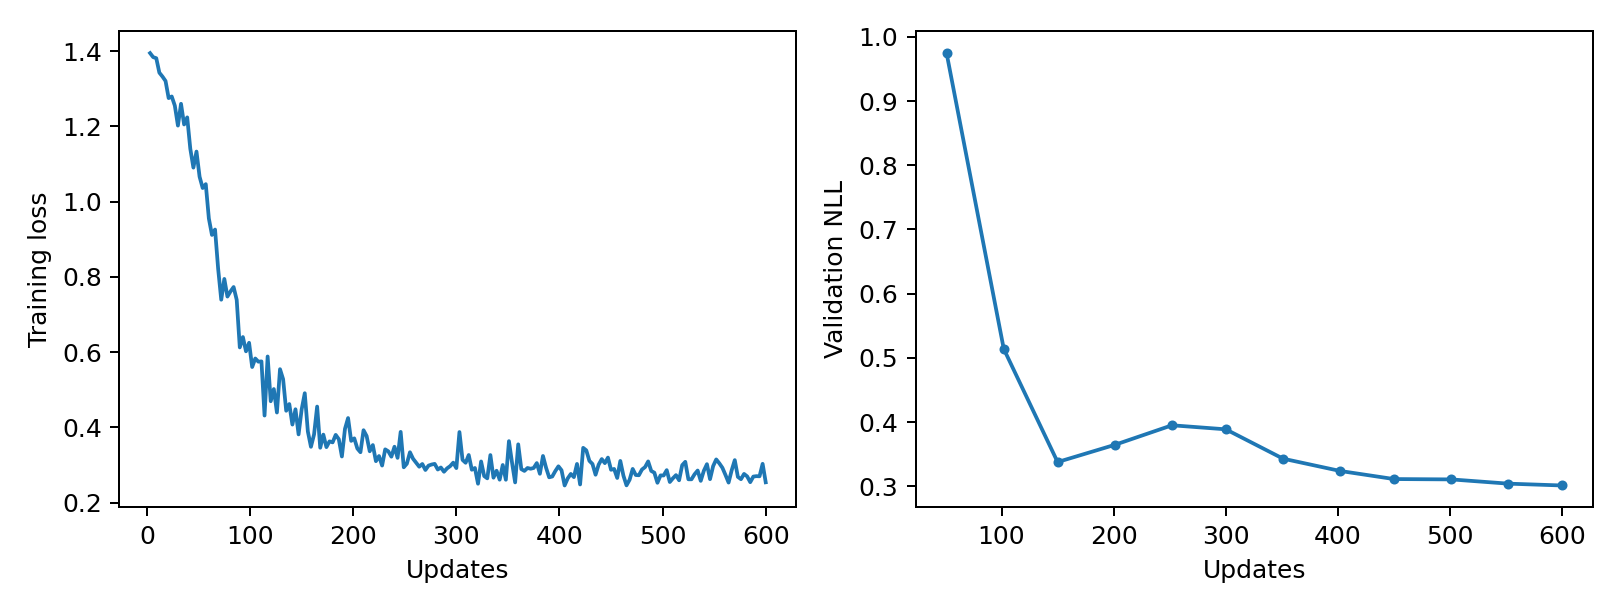

The file beside this chart, header and first rows:
epoch, updates, train_loss, validation_nll, train_seconds, peak_gpu_mib
1, 3, 1.395, , 0.2716, 1197
2, 6, 1.384, , 0.2662, 1197
3, 9, 1.381, , 0.2795, 1197
4, 12, 1.342, , 0.2804, 1197
5, 15, 1.332, , 0.2802, 1197
6, 18, 1.32, , 0.2807, 1197
7, 21, 1.275, , 0.275, 1197
8, 24, 1.279, , 0.2779, 1197
9, 27, 1.255, , 0.277, 1197
10, 30, 1.202, , 0.2785, 1197
11, 33, 1.26, , 0.2819, 1197
12, 36, 1.205, , 0.2832, 1197
13, 39, 1.224, , 0.2747, 1197
14, 42, 1.14, , 0.2782, 1197
15, 45, 1.09, , 0.2743, 1197
16, 48, 1.133, , 0.2752, 1197
17, 51, 1.066, 0.9748, 0.2847, 1197
18, 54, 1.036, , 0.2784, 1197
19, 57, 1.046, , 0.2791, 1197
20, 60, 0.9551, , 0.2789, 1197
21, 63, 0.9113, , 0.2758, 1197
22, 66, 0.9256, , 0.2677, 1197
23, 69, 0.8215, , 0.2641, 1197
24, 72, 0.7392, , 0.2658, 1197
25, 75, 0.7944, , 0.2674, 1197
26, 78, 0.7475, , 0.2665, 1197
27, 81, 0.7613, , 0.2684, 1197
28, 84, 0.7728, , 0.2699, 1197
29, 87, 0.7388, , 0.2635, 1197
30, 90, 0.6123, , 0.2641, 1197
31, 93, 0.64, , 0.2725, 1197
32, 96, 0.602, , 0.2726, 1197
33, 99, 0.6247, , 0.2707, 1197
34, 102, 0.5602, 0.5139, 0.2667, 1197
35, 105, 0.583, , 0.2626, 1197
36, 108, 0.5745, , 0.264, 1197
37, 111, 0.5752, , 0.2697, 1197
38, 114, 0.4313, , 0.273, 1197
39, 117, 0.5883, , 0.2701, 1197
40, 120, 0.4693, , 0.2803, 1197
41, 123, 0.5018, , 0.2764, 1197
42, 126, 0.4394, , 0.2714, 1197
43, 129, 0.5546, , 0.2739, 1197
44, 132, 0.5281, , 0.2704, 1197
45, 135, 0.444, , 0.2683, 1197
46, 138, 0.4619, , 0.2732, 1197
47, 141, 0.4073, , 0.2757, 1197
48, 144, 0.4481, , 0.2732, 1197
49, 147, 0.3813, , 0.2762, 1197
50, 150, 0.4478, 0.3377, 0.2756, 1197
51, 153, 0.4907, , 0.2724, 1197
52, 156, 0.3889, , 0.2712, 1197
53, 159, 0.3482, , 0.2704, 1197
54, 162, 0.381, , 0.2724, 1197
55, 165, 0.4551, , 0.2737, 1197
56, 168, 0.3457, , 0.2751, 1197
57, 171, 0.3807, , 0.2761, 1197
58, 174, 0.3474, , 0.2747, 1197
59, 177, 0.3627, , 0.2723, 1197
60, 180, 0.36, , 0.2709, 1197
... 140 more rows
